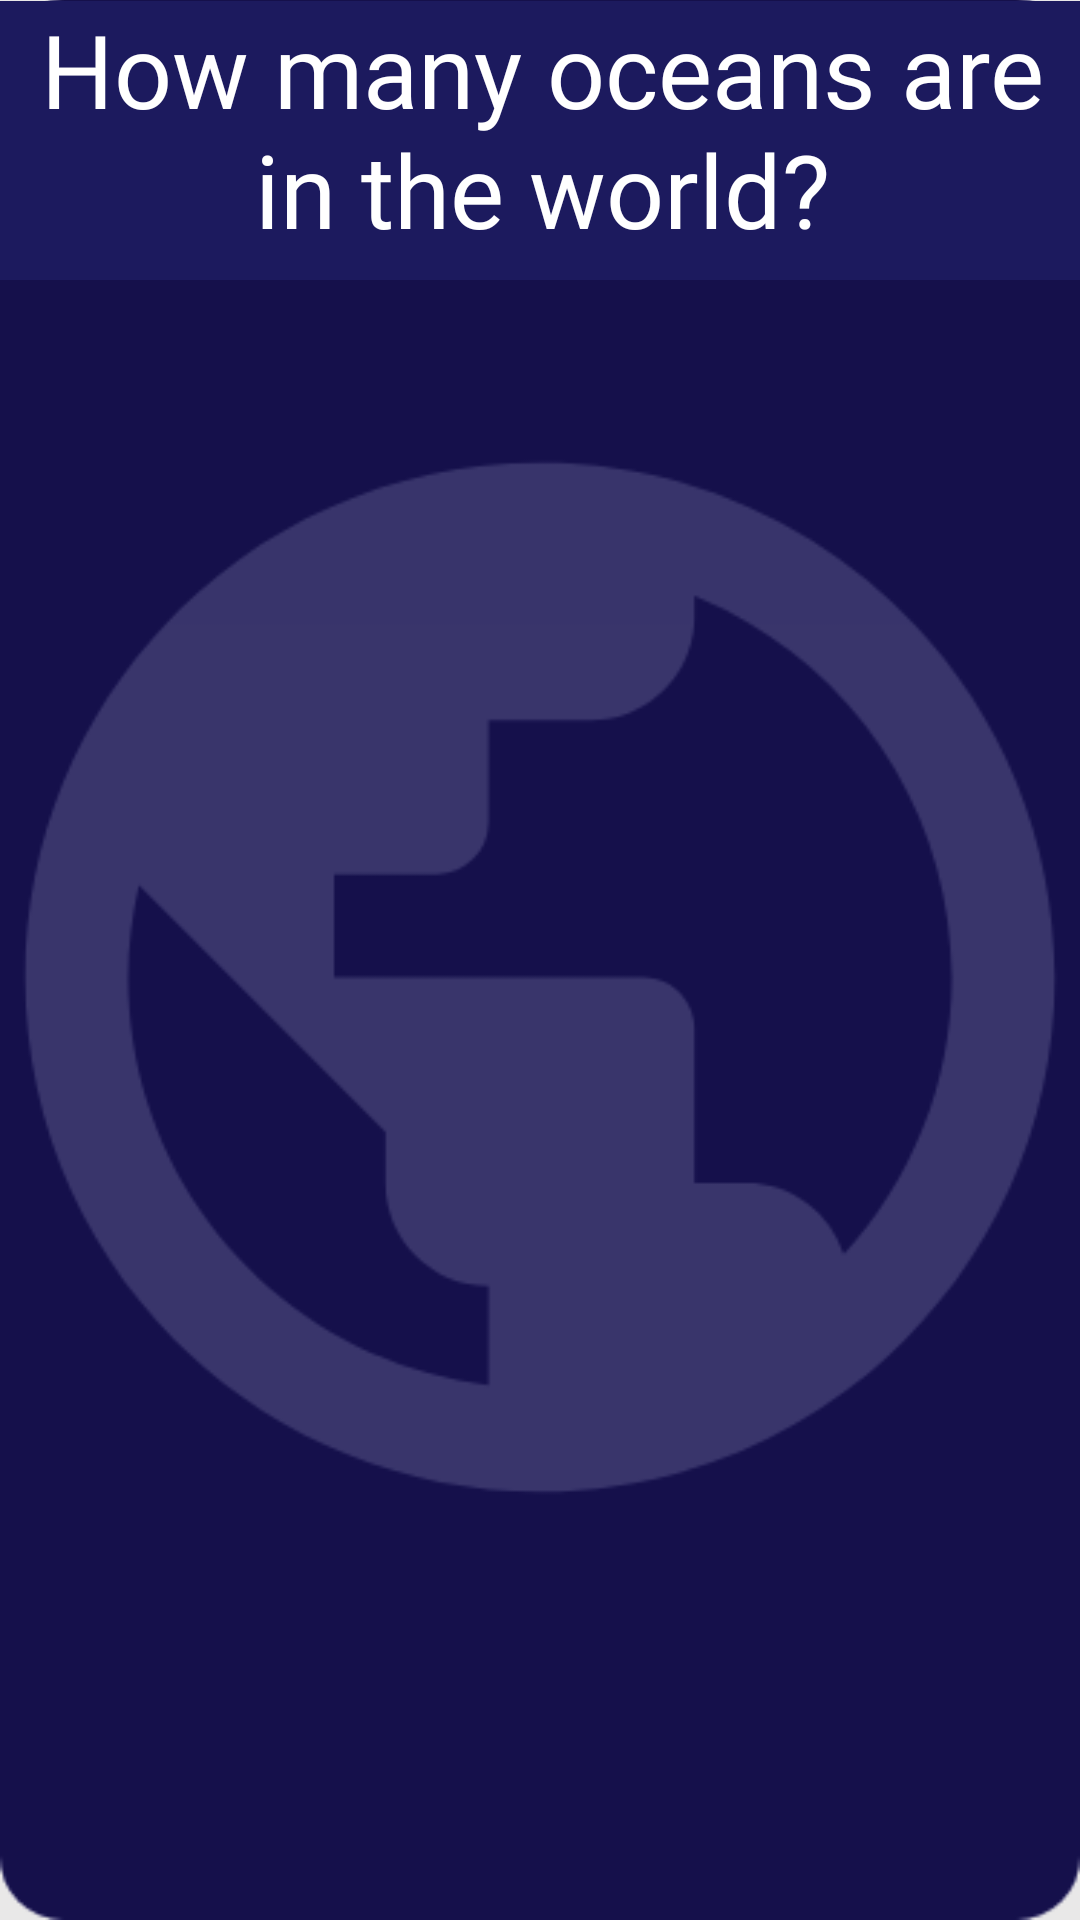

Android layout source for this screen:
<!-- AndroidManifest.xml: application theme Theme.IronDeersQueryTheory -->
<!-- res/layout/history_question10.xml -->
<?xml version="1.0" encoding="utf-8"?>
<androidx.constraintlayout.widget.ConstraintLayout xmlns:android="http://schemas.android.com/apk/res/android"
    xmlns:app="http://schemas.android.com/apk/res-auto"
    xmlns:tools="http://schemas.android.com/tools"
    android:layout_width="match_parent"
    android:layout_height="match_parent"
    android:background="@drawable/historyscreen2_50a5a"
    tools:context=".historyQuestion10">

    <TextView
        android:id="@+id/textView3"
        android:layout_width="362dp"
        android:layout_height="93dp"
        android:layout_marginBottom="546dp"
        android:background="@color/back"
        android:fontFamily="@font/nunito_bold"
        android:text="How many oceans are in the world?"
        android:textAlignment="center"
        android:textColor="@color/white"
        android:textSize="34sp"
        app:layout_constraintBottom_toBottomOf="parent"
        app:layout_constraintEnd_toEndOf="parent"
        app:layout_constraintHorizontal_bias="0.489"
        app:layout_constraintStart_toStartOf="parent"
        app:layout_constraintTop_toTopOf="parent"
        app:layout_constraintVertical_bias="0.439" />
    

    <Button
        android:id="@+id/hq10_1"
        android:layout_width="298dp"
        android:layout_height="57dp"
        android:layout_marginTop="215dp"
        android:layout_marginBottom="459dp"
        android:background="@color/back"
        android:fontFamily="@font/nunito_bold"
        android:text="8"
        android:textAlignment="center"
        android:textSize="24sp"
        app:layout_constraintBottom_toBottomOf="parent"
        app:layout_constraintEnd_toEndOf="parent"
        app:layout_constraintStart_toStartOf="parent"
        app:layout_constraintTop_toTopOf="parent" />

    <Button
        android:id="@+id/hq10_2"
        android:layout_width="298dp"
        android:layout_height="57dp"
        android:layout_marginTop="330dp"
        android:layout_marginBottom="344dp"
        android:background="@color/back"
        android:fontFamily="@font/nunito_bold"
        android:text="4"
        android:textSize="24sp"
        app:layout_constraintBottom_toBottomOf="parent"
        app:layout_constraintEnd_toEndOf="parent"
        app:layout_constraintStart_toStartOf="parent"
        app:layout_constraintTop_toTopOf="parent"
        app:layout_constraintVertical_bias="1.0" />

    <Button
        android:id="@+id/hq10_3"
        android:layout_width="298dp"
        android:layout_height="57dp"
        android:layout_marginTop="445dp"
        android:layout_marginBottom="229dp"
        android:background="@color/back"
        android:fontFamily="@font/nunito_bold"
        android:text="7"
        android:textSize="24sp"
        app:layout_constraintBottom_toBottomOf="parent"
        app:layout_constraintEnd_toEndOf="parent"
        app:layout_constraintStart_toStartOf="parent"
        app:layout_constraintTop_toTopOf="parent" />

    <Button
        android:id="@+id/hq10_4"
        android:layout_width="298dp"
        android:layout_height="57dp"
        android:layout_marginTop="560dp"
        android:layout_marginBottom="114dp"
        android:background="@color/back"
        android:fontFamily="@font/nunito_bold"
        android:text="5"
        android:textSize="24sp"
        app:layout_constraintBottom_toBottomOf="parent"
        app:layout_constraintEnd_toEndOf="parent"
        app:layout_constraintStart_toStartOf="parent"
        app:layout_constraintTop_toTopOf="parent" />
</androidx.constraintlayout.widget.ConstraintLayout>
<!-- resources referenced by this layout -->
<resources>
  <color name="back"> #1c1a5e</color>
  <color name="white">#FFFFFFFF</color>
  <!-- drawable historyscreen2_50a5a: png bitmap (drawable, 15088 bytes) -->
  <style name="Theme.IronDeersQueryTheory" parent="Base.Theme.IronDeersQueryTheory" />
  <style name="Base.Theme.IronDeersQueryTheory" parent="Theme.Material3.DayNight.NoActionBar">
          
          
      </style>
</resources>
